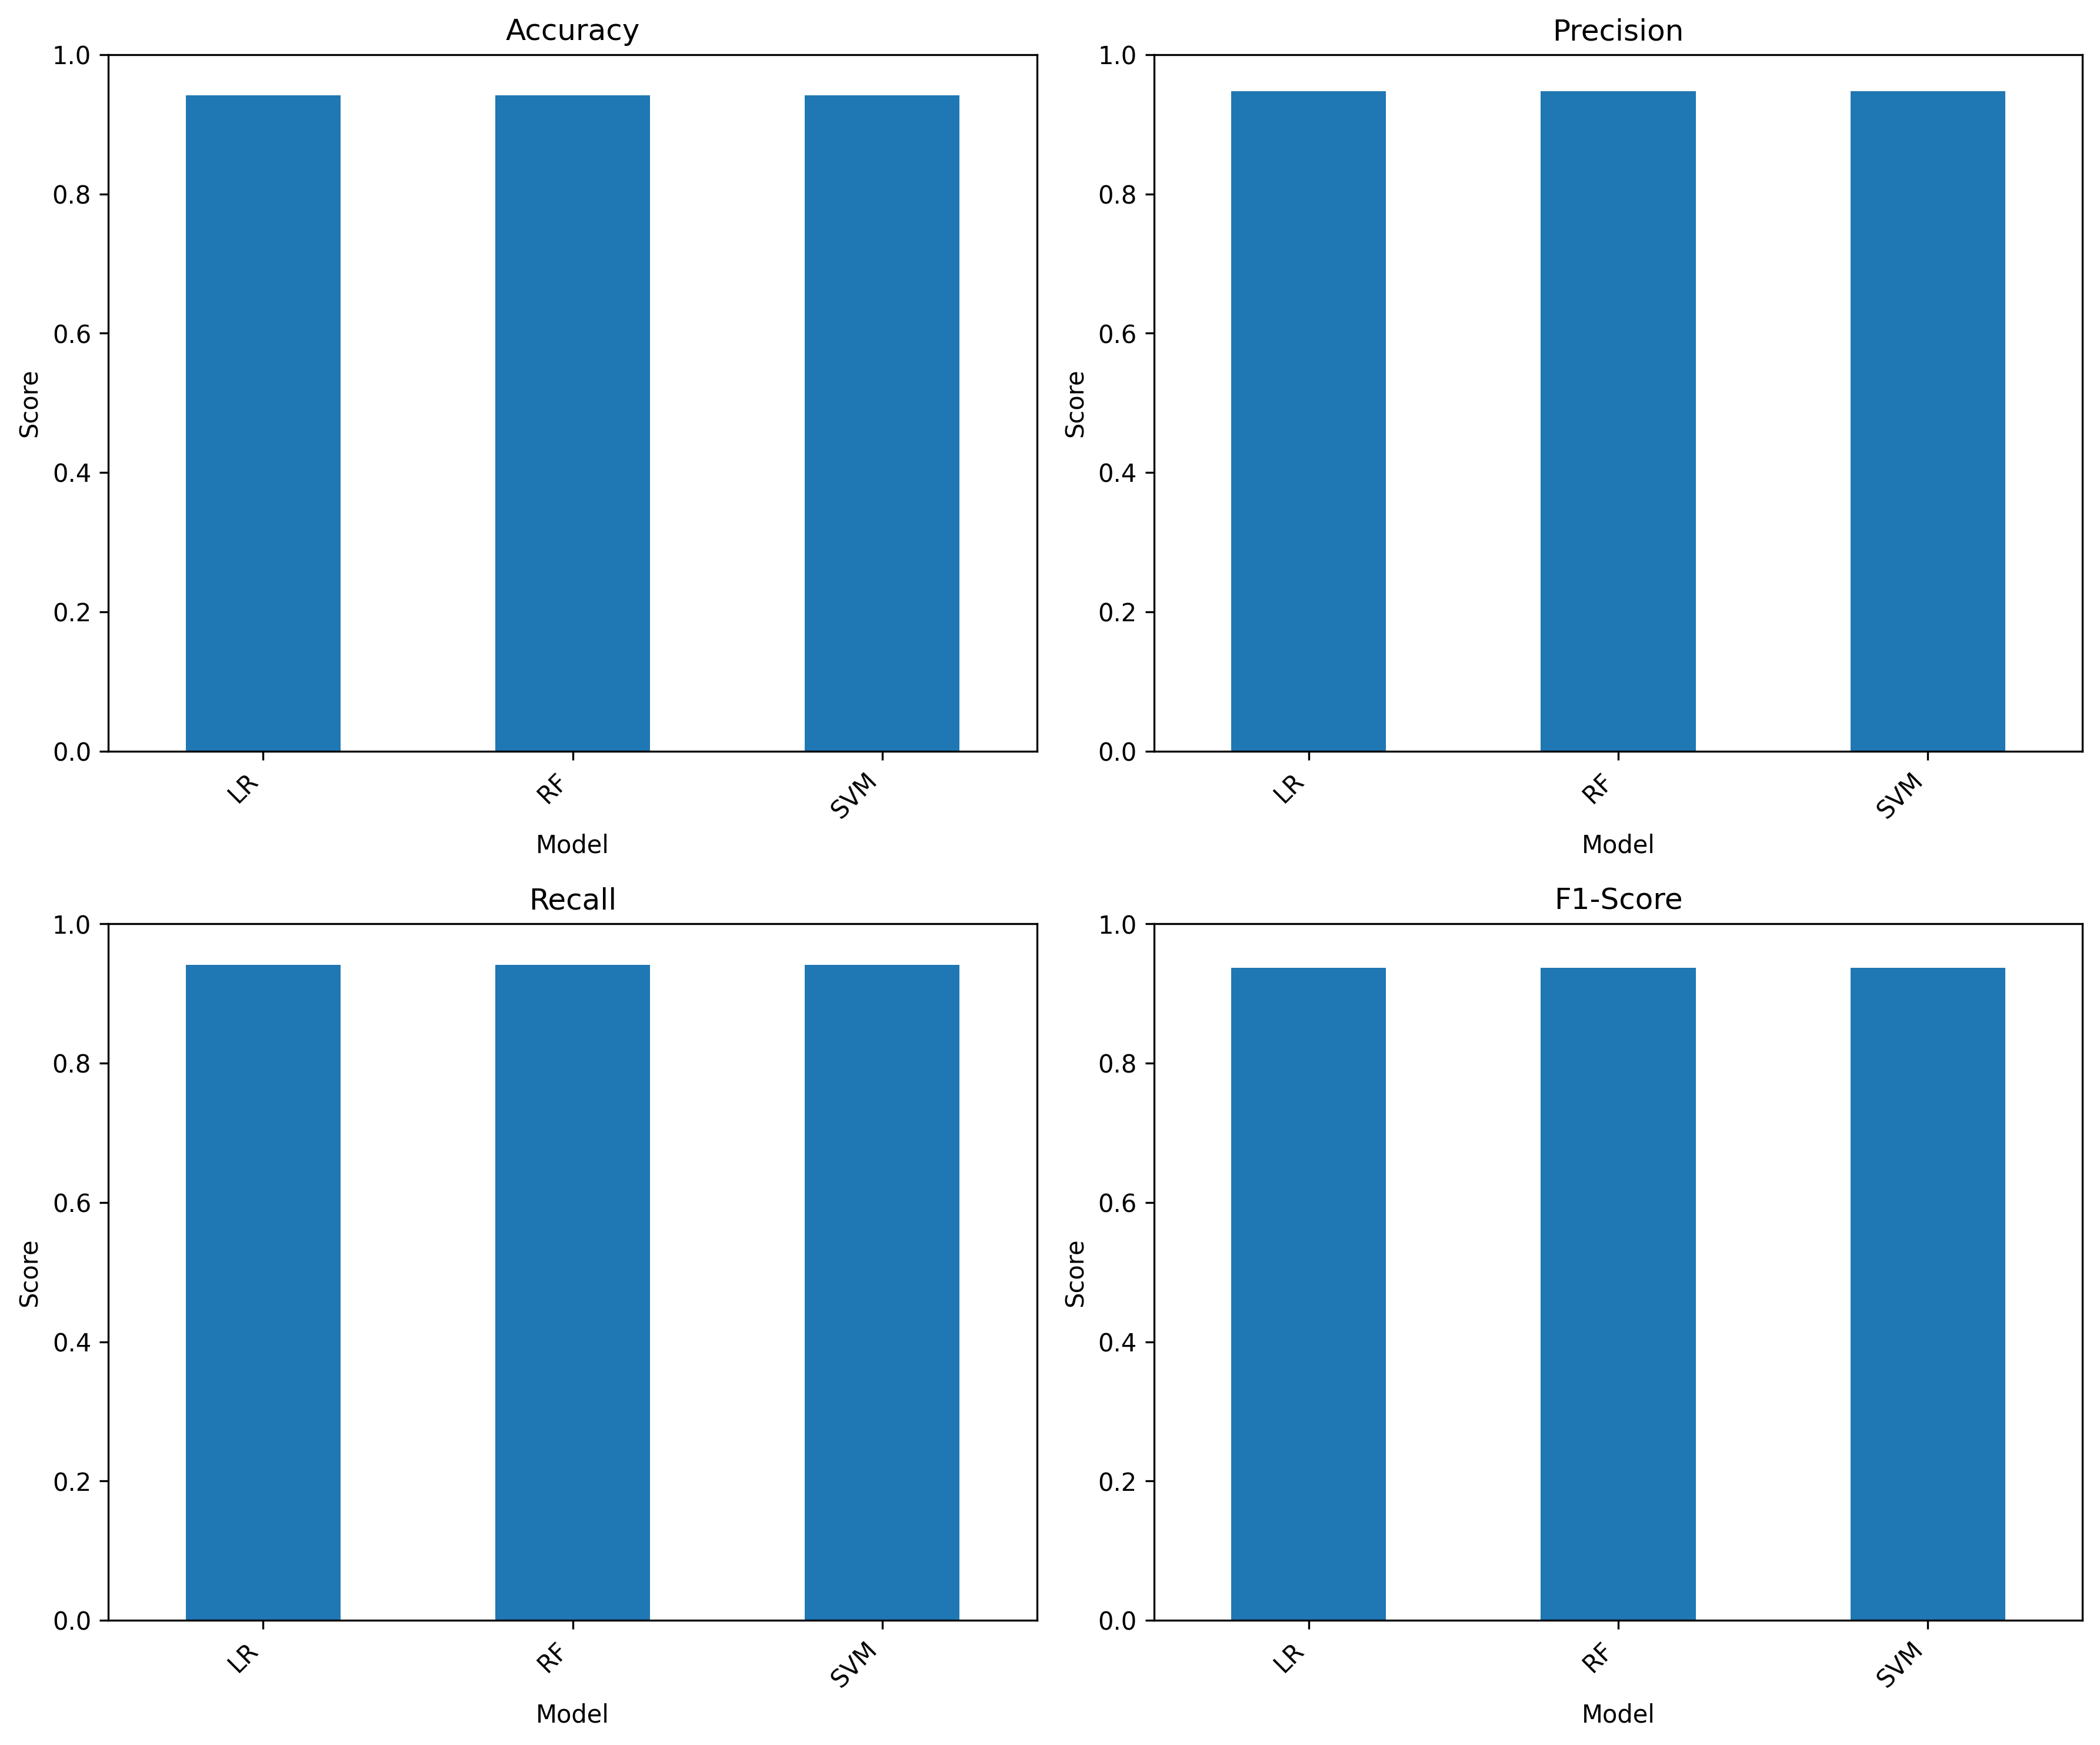

The data file committed next to this chart (first rows):
Model, Accuracy, Precision, Recall, F1-Score
LR, 0.9412, 0.9471, 0.9412, 0.9368
RF, 0.9412, 0.9471, 0.9412, 0.9368
SVM, 0.9412, 0.9471, 0.9412, 0.9368
